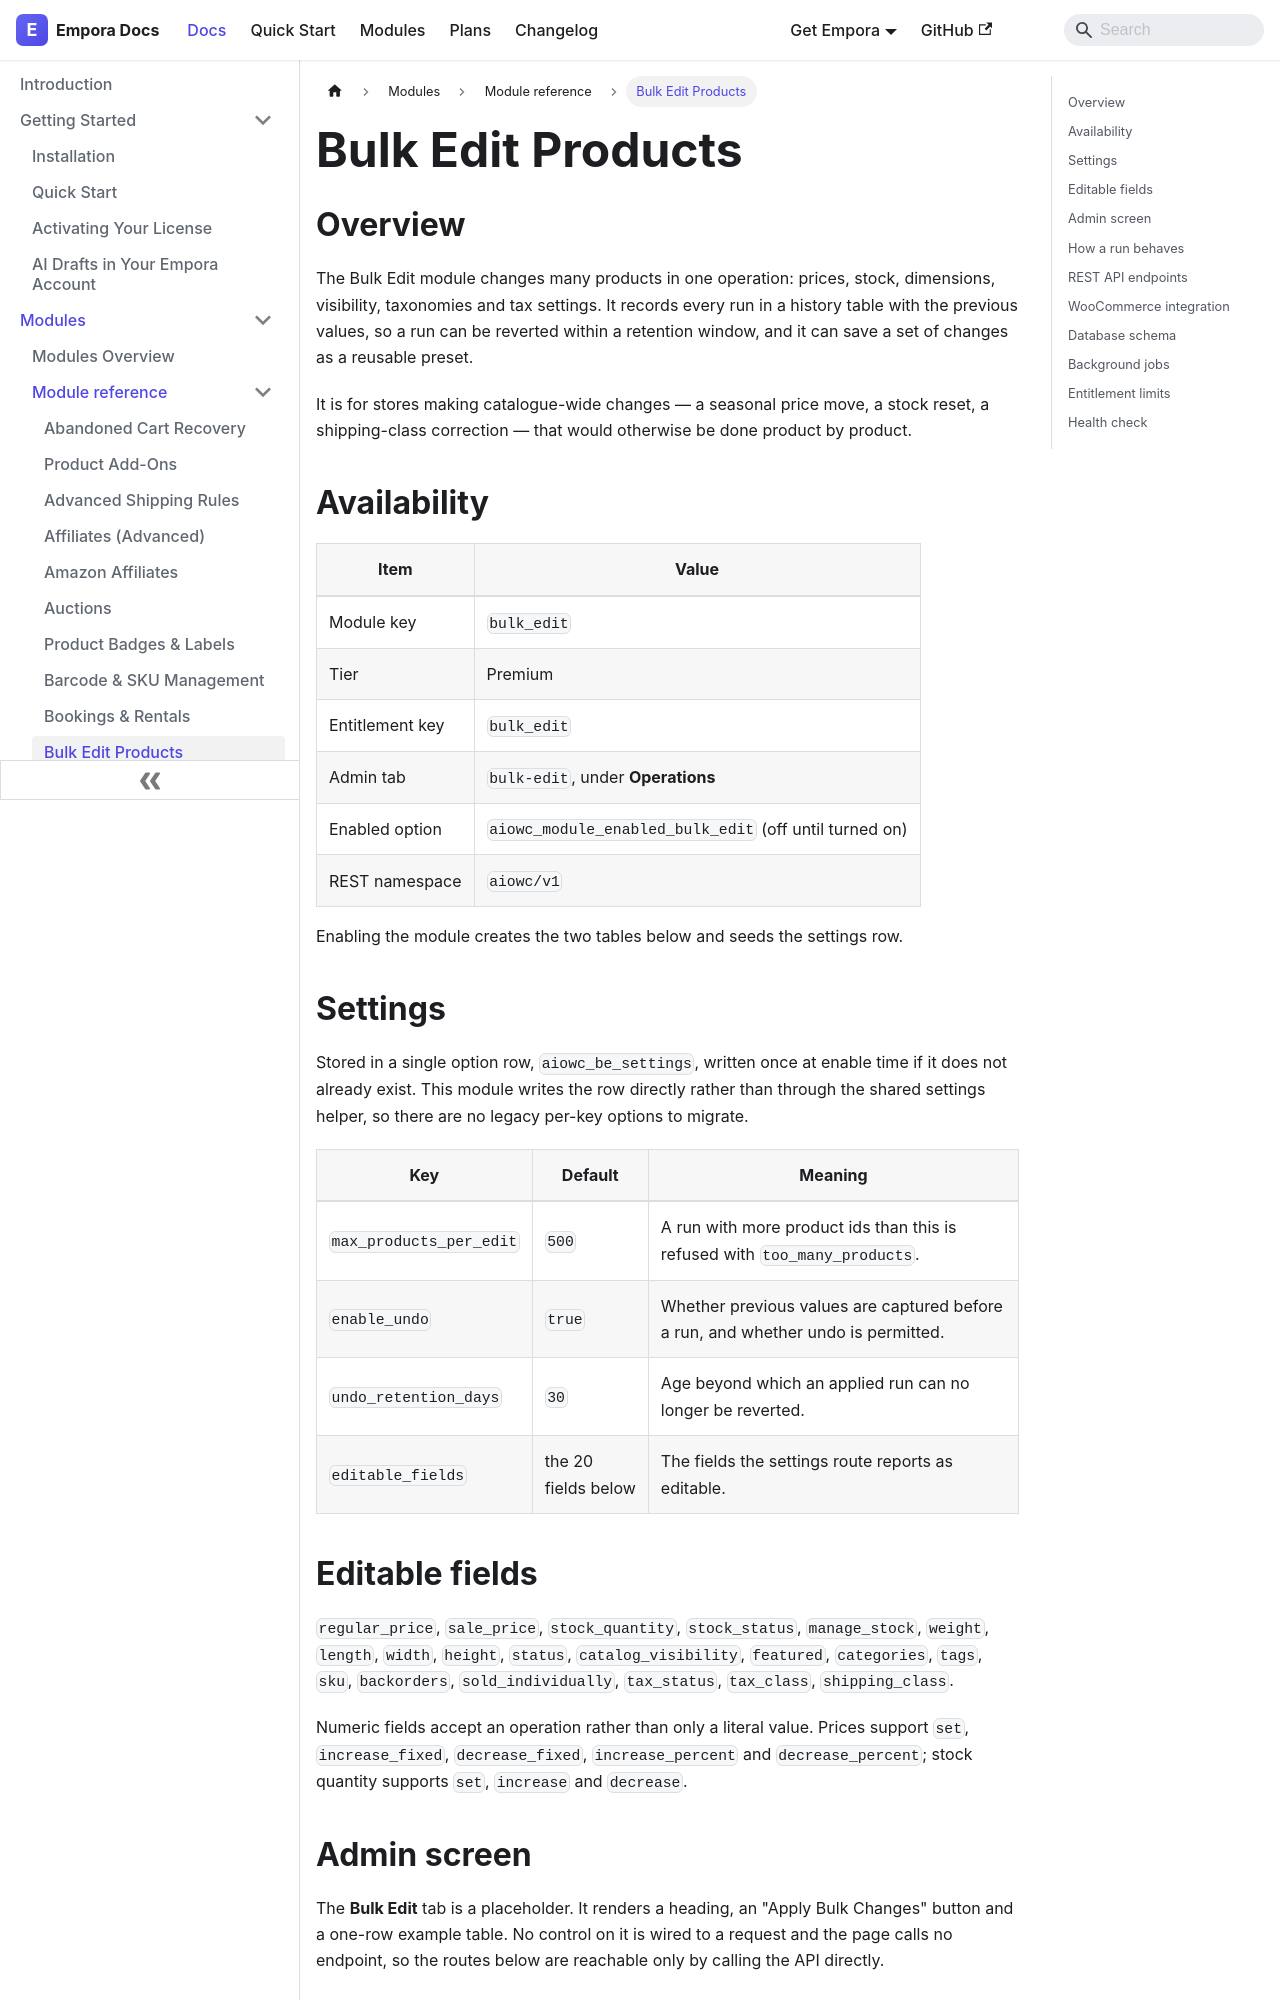

repository: aoneahsan/empora-for-woocommerce-docs · page: modules/reference/bulk-edit.html · generator: docusaurus

---
id: bulk-edit
title: "Bulk Edit Products"
description: "Change prices, stock, dimensions, visibility and taxonomies across many products at once, with a history table that lets a run be reverted."
keywords:
  - woocommerce bulk edit
  - bulk price change
  - batch product update
  - revert bulk edit
format: md
---
## Overview

The Bulk Edit module changes many products in one operation: prices, stock, dimensions, visibility, taxonomies and tax settings. It records every run in a history table with the previous values, so a run can be reverted within a retention window, and it can save a set of changes as a reusable preset.

It is for stores making catalogue-wide changes — a seasonal price move, a stock reset, a shipping-class correction — that would otherwise be done product by product.

## Availability

| Item            | Value                                                  |
| --------------- | ------------------------------------------------------ |
| Module key      | `bulk_edit`                                            |
| Tier            | Premium                                                |
| Entitlement key | `bulk_edit`                                            |
| Admin tab       | `bulk-edit`, under **Operations**                      |
| Enabled option  | `aiowc_module_enabled_bulk_edit` (off until turned on) |
| REST namespace  | `aiowc/v1`                                             |

Enabling the module creates the two tables below and seeds the settings row.

## Settings

Stored in a single option row, `aiowc_be_settings`, written once at enable time if it does not already exist. This module writes the row directly rather than through the shared settings helper, so there are no legacy per-key options to migrate.

| Key                     | Default             | Meaning                                                                           |
| ----------------------- | ------------------- | --------------------------------------------------------------------------------- |
| `max_products_per_edit` | `500`               | A run with more product ids than this is refused with `too_many_products`.        |
| `enable_undo`           | `true`              | Whether previous values are captured before a run, and whether undo is permitted. |
| `undo_retention_days`   | `30`                | Age beyond which an applied run can no longer be reverted.                        |
| `editable_fields`       | the 20 fields below | The fields the settings route reports as editable.                                |

## Editable fields

`regular_price`, `sale_price`, `stock_quantity`, `stock_status`, `manage_stock`, `weight`, `length`, `width`, `height`, `status`, `catalog_visibility`, `featured`, `categories`, `tags`, `sku`, `backorders`, `sold_individually`, `tax_status`, `tax_class`, `shipping_class`.

Numeric fields accept an operation rather than only a literal value. Prices support `set`, `increase_fixed`, `decrease_fixed`, `increase_percent` and `decrease_percent`; stock quantity supports `set`, `increase` and `decrease`.
